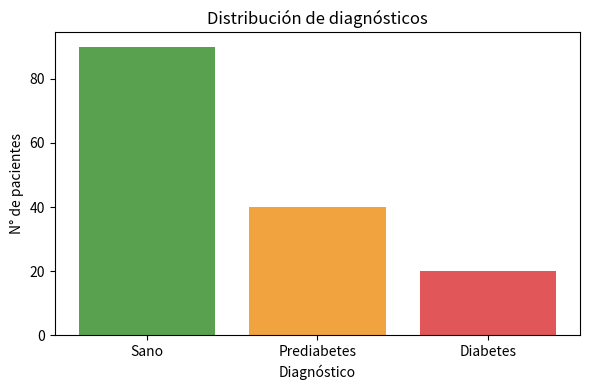
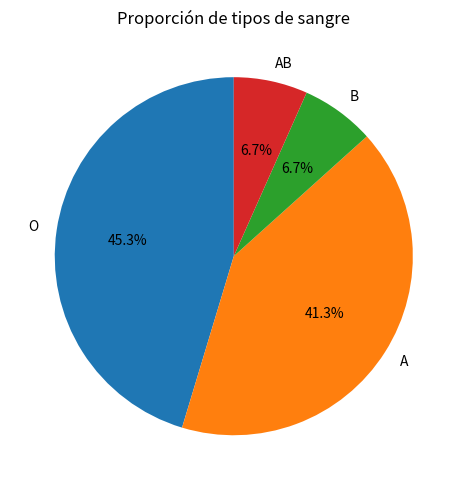
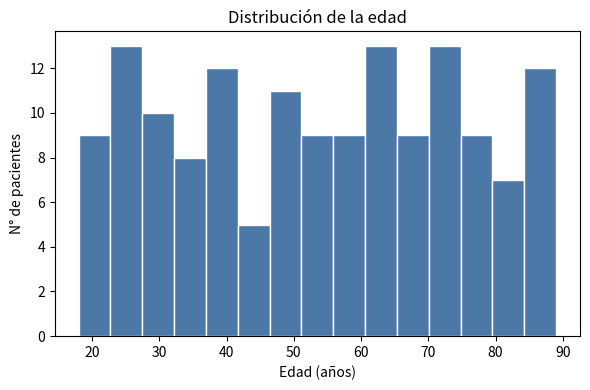
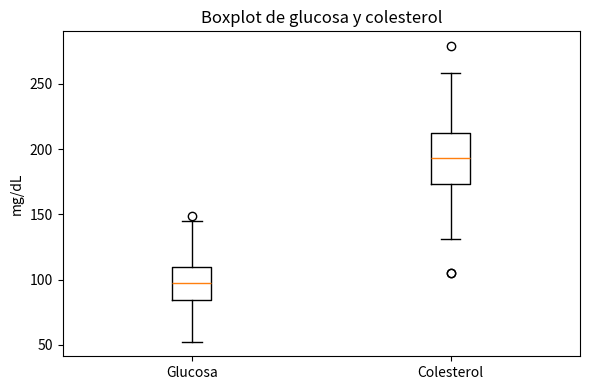
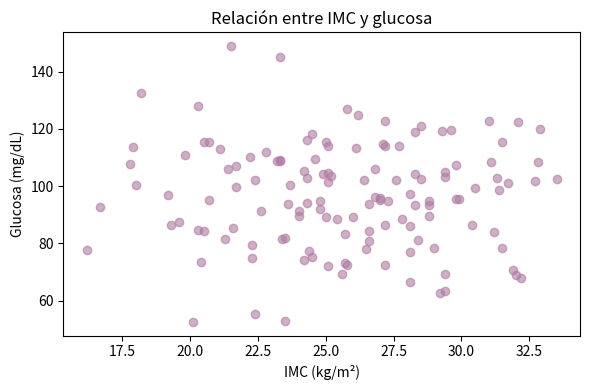

These charts were generated, in order, by the following Python code:
%pip install pandas numpy matplotlib

import numpy as np
import pandas as pd

np.random.seed(7)
n = 150

base = pd.DataFrame({
    "paciente_id": [f"P{i:03d}" for i in range(1, n + 1)],
    "edad": np.random.randint(18, 90, n),
    "sexo": np.random.choice(["F", "M"], n),
    "tipo_sangre": np.random.choice(["A", "B", "AB", "O"], n, p=[0.40, 0.10, 0.05, 0.45]),
    "etapa_cancer": np.random.choice(["I", "II", "III", "IV"], n, p=[0.40, 0.30, 0.20, 0.10]),
    "glucosa": np.random.normal(100, 20, n).round(1),
    "colesterol": np.random.normal(190, 30, n).round(1),
    "imc": np.random.normal(26, 4, n).round(1),
    "diagnostico": np.random.choice(["Sano", "Prediabetes", "Diabetes"], n, p=[0.60, 0.25, 0.15]),
})

# Peso guardado como TEXTO (para practicar la conversión de tipos más adelante)
base["peso_kg_texto"] = np.random.normal(70, 12, n).round(1).astype(str)

# Inyectar valores IMPOSIBLES (errores de registro) para detectarlos luego
base.loc[5, "edad"] = -3      # edad negativa: imposible
base.loc[8, "glucosa"] = 0    # glucosa 0: imposible

# Inyectar valores faltantes (en filas 20+ para no borrar los errores inyectados)
rng = np.random.default_rng(1)
for col in ["glucosa", "colesterol", "imc"]:
    base.loc[rng.choice(range(20, n), size=10, replace=False), col] = np.nan

print("Dataset creado:", base.shape)
base.head()

datos = base.copy()

# Ver el tipo de dato de cada columna
print("Tipos de dato por columna:")
print(datos.dtypes)

# Separar columnas numéricas y categóricas
numericas = datos.select_dtypes(include="number").columns.tolist()
categoricas = datos.select_dtypes(include="object").columns.tolist()
print("\nNuméricas:", numericas)
print("Categóricas (object):", categoricas)

datos = base.copy()

print("Forma (filas, columnas):", datos.shape)
print("Tamaño (total de celdas):", datos.size)
print("Dimensionalidad (n° de variables):", datos.shape[1])
print("Número de pacientes (filas):", len(datos))

datos = base.copy()

# Primeras filas
print("Primeras filas (head):")
print(datos.head())

# Últimas filas
print("Últimas filas (tail):")
print(datos.tail(3))

# Muestra aleatoria de 5 filas
print("Muestra aleatoria (sample):")
print(datos.sample(5, random_state=42))

# Resumen de estructura: tipos y no-nulos por columna
datos.info()

# Estadísticas descriptivas de las variables numéricas
print("\nEstadísticas descriptivas (numéricas):")
print(datos.describe().round(1))

datos = base.copy()

print("Faltantes por columna:")
print(datos.isnull().sum())

print("\nPorcentaje de faltantes (%):")
print((datos.isnull().mean() * 100).round(1))

datos = base.copy()

# Buscar valores biológicamente imposibles
edades_invalidas = datos[datos["edad"] <= 0]
glucosa_invalida = datos[datos["glucosa"] <= 0]

print("Pacientes con edad imposible (<= 0):")
print(edades_invalidas[["paciente_id", "edad"]])
print("\nPacientes con glucosa imposible (<= 0):")
print(glucosa_invalida[["paciente_id", "glucosa"]])

# Corregir: reemplazar los valores imposibles por NaN (para tratarlos como faltantes)
datos.loc[datos["edad"] <= 0, "edad"] = np.nan
datos.loc[datos["glucosa"] <= 0, "glucosa"] = np.nan

print("Edad mínima tras la corrección:", datos["edad"].min())
print("Glucosa mínima tras la corrección:", datos["glucosa"].min())

datos = base.copy()

# La columna 'peso_kg_texto' está guardada como texto (object)
print("Tipo antes:", datos["peso_kg_texto"].dtype)
print("¿Se puede promediar el texto? ->", end=" ")
try:
    datos["peso_kg_texto"].mean()
except TypeError as e:
    print("No:", e)

# Convertir a número
datos["peso_kg"] = datos["peso_kg_texto"].astype(float)
print("Tipo después:", datos["peso_kg"].dtype)
print("Peso promedio:", round(datos["peso_kg"].mean(), 1), "kg")

datos = base.copy()

# Tabla de frecuencias del diagnóstico
print("Frecuencia absoluta:")
print(datos["diagnostico"].value_counts())

print("\nFrecuencia relativa (%):")
print((datos["diagnostico"].value_counts(normalize=True) * 100).round(1))

# Relación entre sexo y diagnóstico
tabla = pd.crosstab(datos["sexo"], datos["diagnostico"])
print("Tabla de contingencia (sexo x diagnóstico):")
print(tabla)

# Con totales por fila y columna
print("\nCon totales (márgenes):")
print(pd.crosstab(datos["sexo"], datos["diagnostico"], margins=True, margins_name="Total"))

import matplotlib.pyplot as plt

# Gráfico de barras: frecuencia de cada diagnóstico
conteo = datos["diagnostico"].value_counts()

plt.figure(figsize=(6, 4))
plt.bar(conteo.index, conteo.values, color=["#59A14F", "#F1A340", "#E15759"])
plt.title("Distribución de diagnósticos")
plt.xlabel("Diagnóstico")
plt.ylabel("N° de pacientes")
plt.tight_layout()
plt.show()

# Gráfico de torta: proporción de tipos de sangre
conteo_sangre = datos["tipo_sangre"].value_counts()

plt.figure(figsize=(5, 5))
plt.pie(conteo_sangre.values, labels=conteo_sangre.index, autopct="%1.1f%%", startangle=90)
plt.title("Proporción de tipos de sangre")
plt.tight_layout()
plt.show()

# Conjunto de trabajo: corregimos los valores imposibles a NaN
eda = base.copy()
eda.loc[eda["edad"] <= 0, "edad"] = np.nan
eda.loc[eda["glucosa"] <= 0, "glucosa"] = np.nan

# Estadísticas de resumen de algunas variables clave
print(eda[["edad", "glucosa", "colesterol", "imc"]].describe().round(1))

import matplotlib.pyplot as plt

# Histograma: distribución de la edad
plt.figure(figsize=(6, 4))
plt.hist(eda["edad"].dropna(), bins=15, color="#4C78A8", edgecolor="white")
plt.title("Distribución de la edad")
plt.xlabel("Edad (años)")
plt.ylabel("N° de pacientes")
plt.tight_layout()
plt.show()

# Boxplot: dispersión y outliers de la glucosa y el colesterol
plt.figure(figsize=(6, 4))
plt.boxplot([eda["glucosa"].dropna(), eda["colesterol"].dropna()])
plt.xticks([1, 2], ["Glucosa", "Colesterol"])   # etiquetas de cada caja
plt.title("Boxplot de glucosa y colesterol")
plt.ylabel("mg/dL")
plt.tight_layout()
plt.show()

# Diagrama de dispersión: relación entre IMC y glucosa
sub = eda.dropna(subset=["imc", "glucosa"])

plt.figure(figsize=(6, 4))
plt.scatter(sub["imc"], sub["glucosa"], alpha=0.6, color="#B07AA1")
plt.title("Relación entre IMC y glucosa")
plt.xlabel("IMC (kg/m²)")
plt.ylabel("Glucosa (mg/dL)")
plt.tight_layout()
plt.show()

# Espacio para resolver los ejercicios
